Photos from the image-classification dataset "diseases" in the GitHub repository RobertMercieca/Dissertation. Its 9 classes are: apple apple scab, apple cedar apple rust, apple healthy, grape black rot, grape esca black measles, grape healthy, potato early blight, potato late blight, potato healthy.

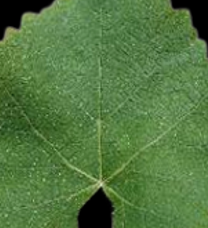
Label: grape healthy

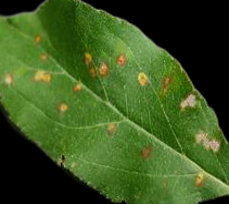
Label: apple cedar apple rust

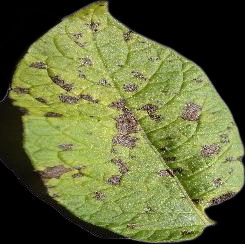
Label: potato early blight

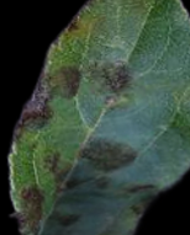
Label: apple apple scab

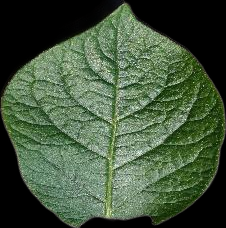
Label: potato healthy

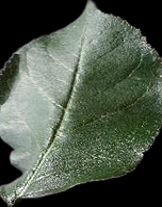
Label: apple healthy
